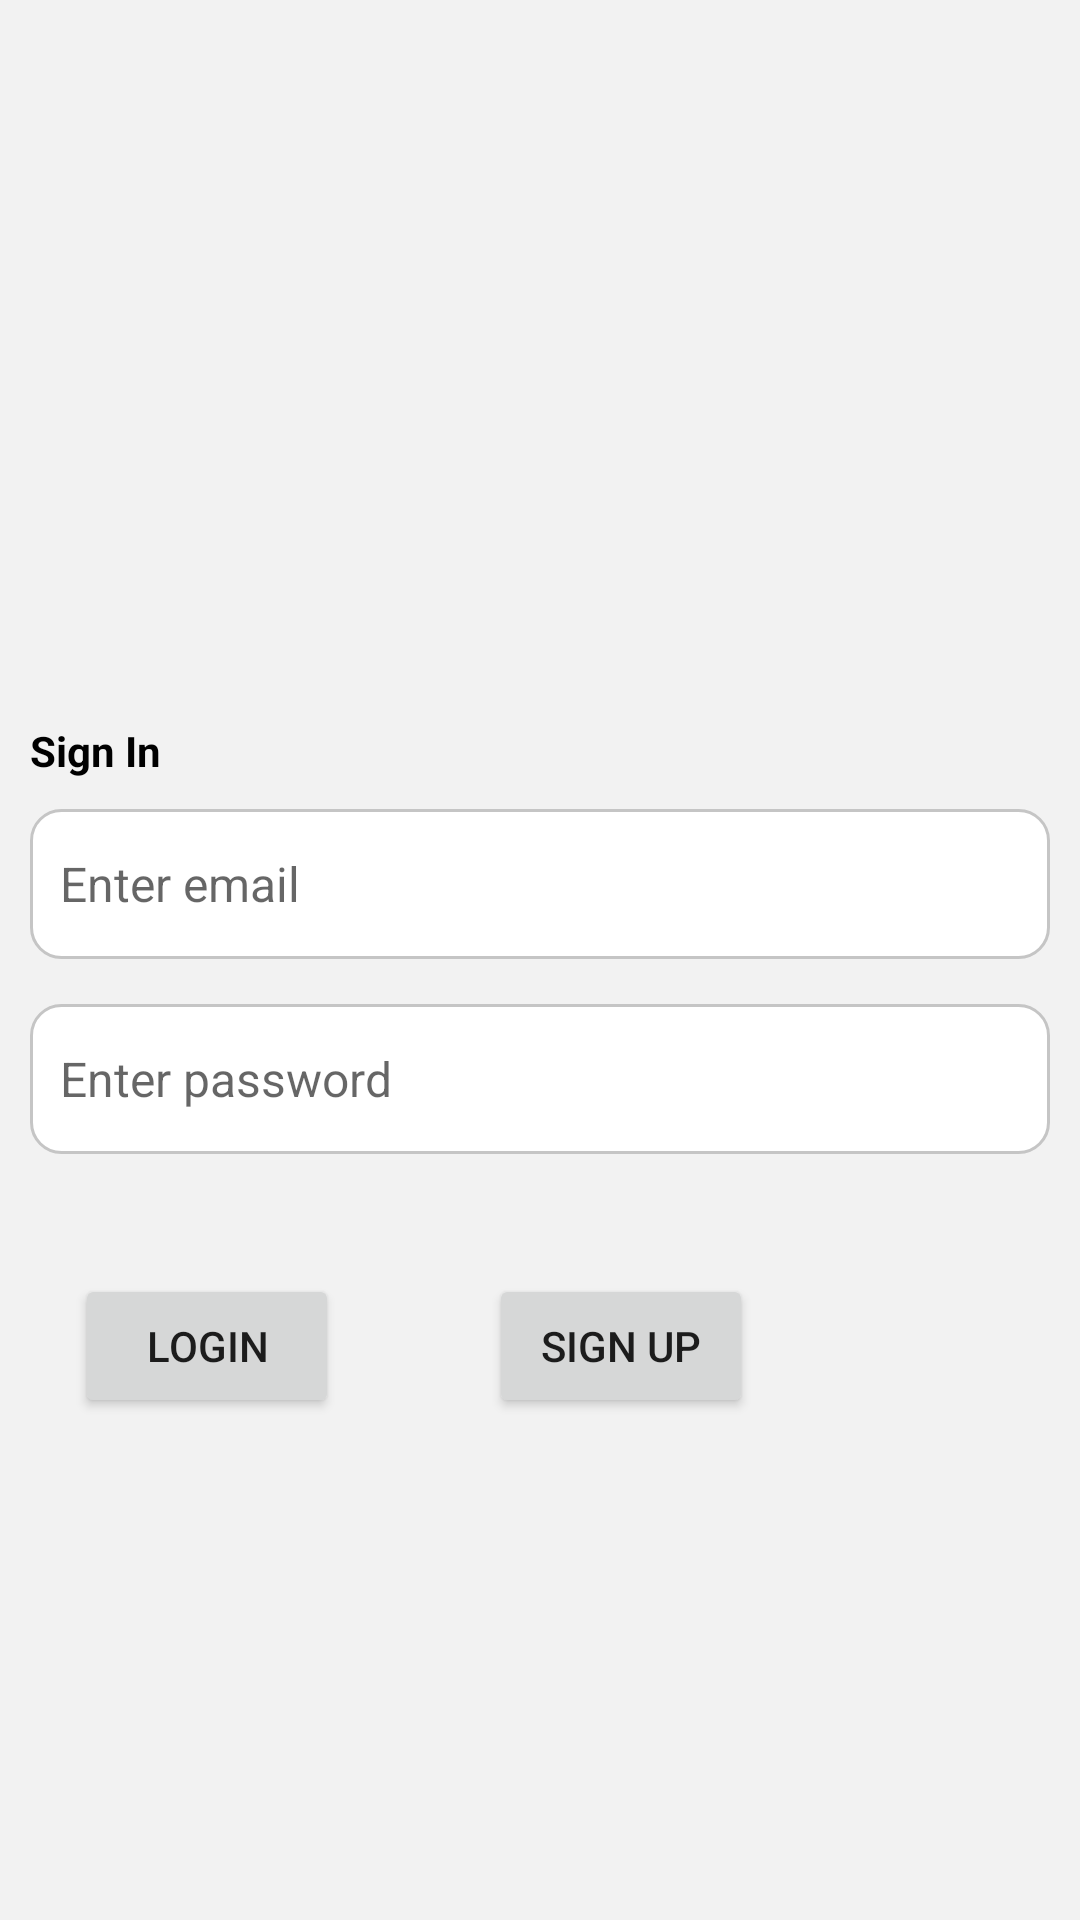

Produce the Android XML layout that renders to this screen, including the resource entries it uses.
<!-- AndroidManifest.xml: application theme Theme.ChatApplication -->
<!-- res/layout/activity_login.xml -->
<?xml version="1.0" encoding="utf-8"?>
<androidx.constraintlayout.widget.ConstraintLayout xmlns:android="http://schemas.android.com/apk/res/android"
    xmlns:app="http://schemas.android.com/apk/res-auto"
    xmlns:tools="http://schemas.android.com/tools"
    android:layout_width="match_parent"
    android:layout_height="match_parent"
    android:background="#f2f2f2"
    tools:context=".activity.SignUpActivity">

    <ProgressBar
        android:id="@+id/loading_bar"
        android:layout_width="wrap_content"
        android:layout_height="wrap_content"
        android:layout_centerHorizontal="true"
        android:layout_centerVertical="true"
        android:progress="100"
        android:layout_margin="20dp"
        android:visibility="gone"
        app:layout_constraintEnd_toEndOf="parent"
        app:layout_constraintStart_toStartOf="parent"
        tools:ignore="MissingConstraints" />


    <LinearLayout
        android:id="@+id/formLayout"
        android:layout_width="match_parent"
        android:layout_height="wrap_content"
        android:orientation="vertical"
        android:layout_margin="10dp"
        app:layout_constraintEnd_toEndOf="parent"
        app:layout_constraintStart_toStartOf="parent"
        app:layout_constraintTop_toTopOf="parent"
        app:layout_constraintBottom_toBottomOf="parent"
        >
        <TextView
            android:id="@+id/sign_in"
            android:layout_width="match_parent"
            android:layout_height="wrap_content"
            android:text="Sign In"
            android:textStyle="bold"
            android:textColor="@color/black"
            android:layout_marginBottom="10dp"
            android:textAlignment="viewStart"
            />

        <EditText
            android:id="@+id/email_id"
            android:layout_width="match_parent"
            android:layout_height="50dp"
            android:hint="Enter email"
            android:inputType="textEmailAddress"
            android:textColor="@color/black"
            android:textSize="16dp"
            android:layout_marginBottom="15dp"
            android:background="@drawable/edit_text_border"

            />

        <EditText
            android:id="@+id/password_id"
            android:layout_width="match_parent"
            android:layout_height="50dp"
            android:hint="Enter password"
            android:inputType="textPassword"
            android:textColor="@color/black"
            android:textSize="16dp"
            android:layout_marginBottom="15dp"
            android:background="@drawable/edit_text_border"
            />
    </LinearLayout>
    <LinearLayout
        android:layout_width="match_parent"
        android:layout_height="wrap_content"
        android:orientation="horizontal"
        app:layout_constraintEnd_toEndOf="parent"
        app:layout_constraintStart_toStartOf="parent"
        app:layout_constraintTop_toBottomOf="@+id/formLayout"
        >
        <Button
            android:id="@+id/login_btn"
            android:layout_width="wrap_content"
            android:layout_height="wrap_content"
            android:layout_marginLeft="25dp"
            android:layout_marginRight="25dp"
            android:layout_marginTop="25dp"
            android:text="Login"
            />

        <Button
            android:id="@+id/signup_btn"
            android:layout_width="wrap_content"
            android:layout_height="wrap_content"
            android:text="Sign Up"
            android:layout_marginLeft="25dp"
            android:layout_marginRight="25dp"
            android:layout_marginTop="25dp"

            />

    </LinearLayout>
</androidx.constraintlayout.widget.ConstraintLayout>
<!-- resources referenced by this layout -->
<resources>
  <!-- drawable edit_text_border (drawable) -->
  <?xml version="1.0" encoding="utf-8"?>
  <shape xmlns:android="http://schemas.android.com/apk/res/android" android:shape="rectangle" >
      <solid android:color="@android:color/white" />
      <stroke android:width="1dip" android:color="#C5C5C5"/>
      <corners
          android:bottomRightRadius="10dp"
          android:bottomLeftRadius="10dp"
          android:topLeftRadius="10dp"
          android:topRightRadius="10dp"/>
      <padding android:bottom="10dp" android:left="10dp" android:right="10dp" android:top="10dp"/>
  </shape>
  <style name="Theme.ChatApplication" parent="Theme.MaterialComponents.DayNight.DarkActionBar">
          
          <item name="colorPrimary">@color/purple_500</item>
          <item name="colorPrimaryVariant">@color/purple_700</item>
          <item name="colorOnPrimary">@color/white</item>
          
          <item name="colorSecondary">@color/teal_200</item>
          <item name="colorSecondaryVariant">@color/teal_700</item>
          <item name="colorOnSecondary">@color/black</item>
          
          <item name="android:statusBarColor">?attr/colorPrimaryVariant</item>
          
      </style>
  <!-- not gathered from this repository: default colours our renderer supplied (Android Studio template values) -->
  <color name="purple_500">#FF6200EE</color>
  <color name="purple_700">#FF3700B3</color>
  <color name="teal_200">#FF03DAC5</color>
  <color name="teal_700">#FF018786</color>
  <color name="black">#FF000000</color>
  <color name="white">#FFFFFFFF</color>
</resources>
